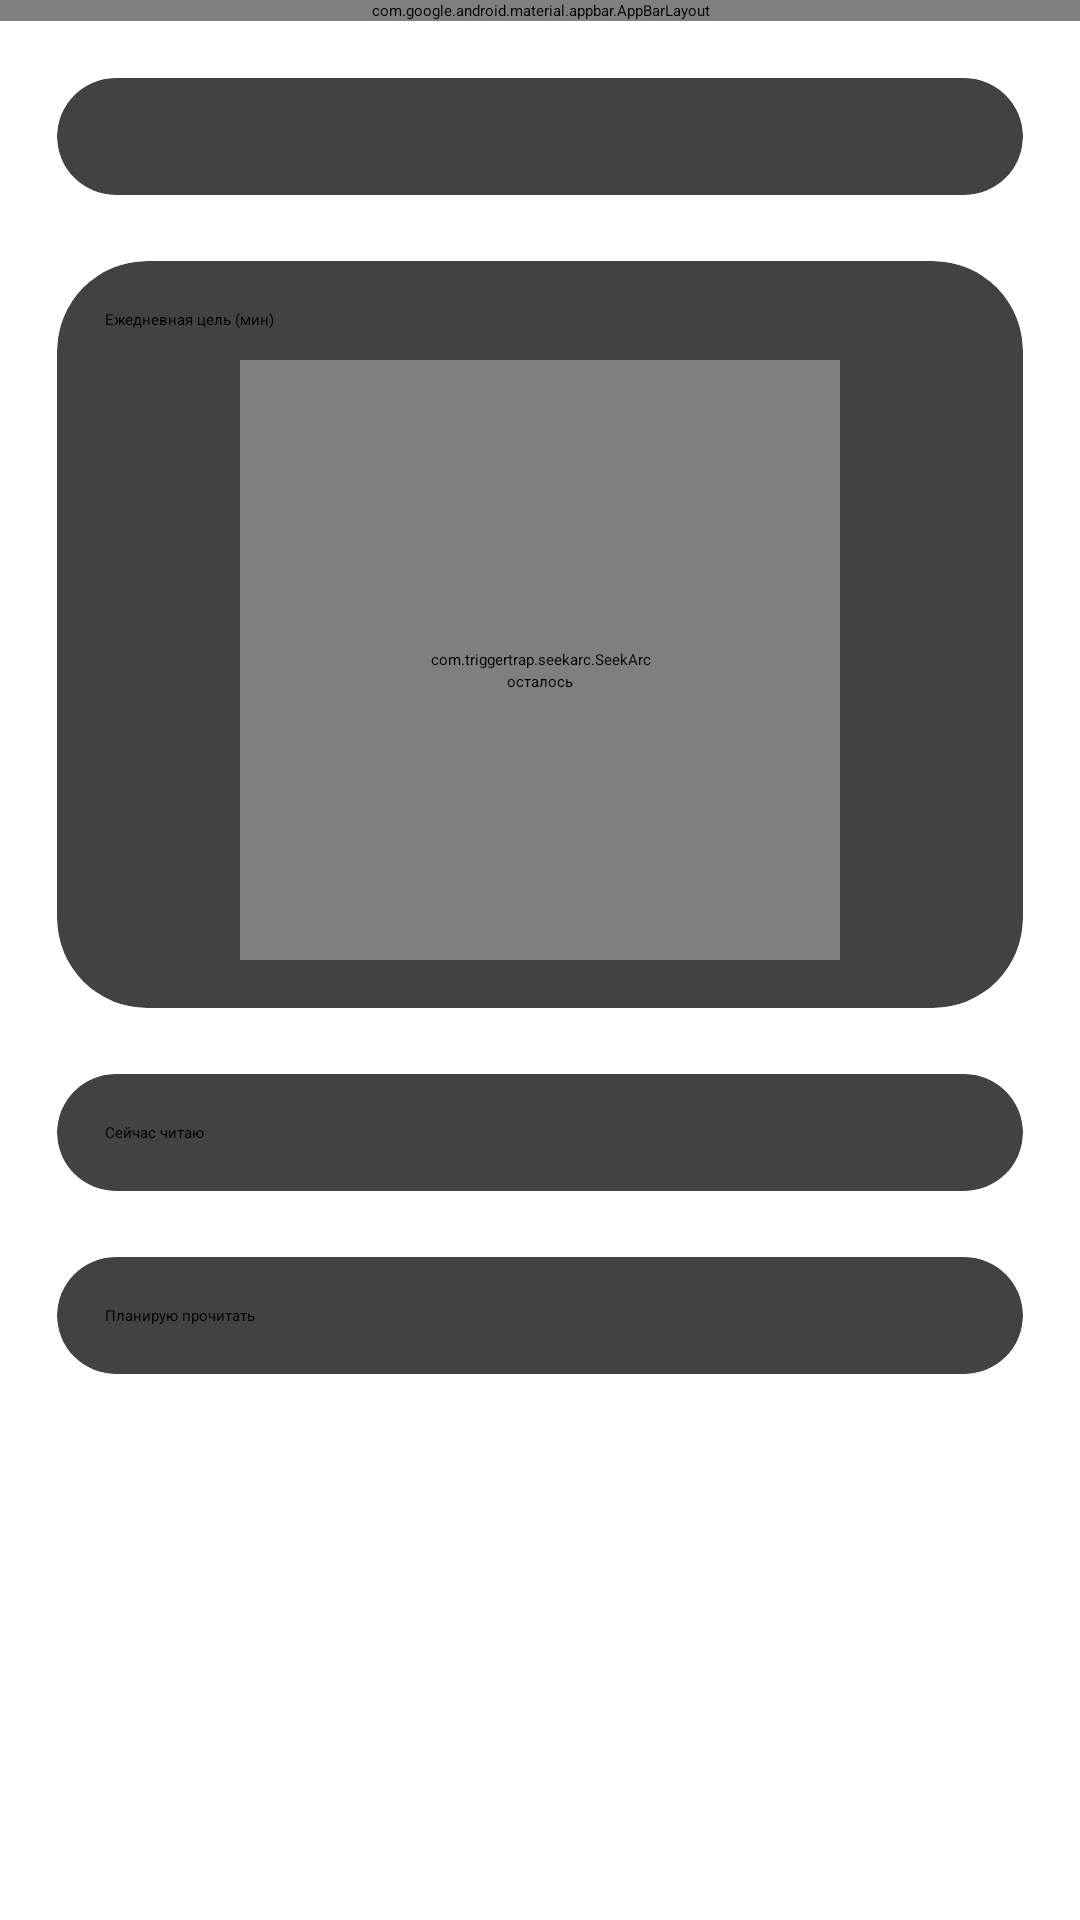

This screen was rendered from an Android layout file. Write that file and the resources it references.
<!-- AndroidManifest.xml: application theme Theme.ReadingTracker -->
<!-- res/layout/fragment_home.xml -->
<?xml version="1.0" encoding="utf-8"?>
<LinearLayout xmlns:android="http://schemas.android.com/apk/res/android"
    xmlns:app="http://schemas.android.com/apk/res-auto"
    android:layout_width="match_parent"
    android:layout_height="match_parent"
    android:orientation="vertical">

    <include android:id="@+id/home_action_bar" layout="@layout/home_action_bar" />

    <androidx.core.widget.NestedScrollView
        android:id="@+id/home_nested_scroll_view"
        android:layout_width="match_parent"
        android:layout_height="match_parent"
        android:overScrollMode="never"
        android:paddingStart="16dp"
        android:paddingEnd="16dp"
        android:paddingBottom="16dp"
        android:scrollbars="none"
        app:layout_behavior="@string/appbar_scrolling_view_behavior">

        <LinearLayout
            android:layout_width="match_parent"
            android:layout_height="wrap_content"
            android:orientation="vertical">

            <Space
                android:layout_width="match_parent"
                android:layout_height="16dp" />

            <androidx.cardview.widget.CardView
                android:layout_width="match_parent"
                android:layout_height="wrap_content"
                android:layout_margin="3dp"
                app:cardCornerRadius="30dp">

                <androidx.constraintlayout.widget.ConstraintLayout
                    android:layout_width="match_parent"
                    android:layout_height="match_parent"
                    android:layout_margin="16dp">

                    <TextView
                        android:id="@+id/home_notification_text"
                        android:layout_width="wrap_content"
                        android:layout_height="wrap_content"
                        app:layout_constraintBottom_toBottomOf="parent"
                        app:layout_constraintStart_toStartOf="parent"
                        app:layout_constraintTop_toTopOf="parent" />

                    <TextView
                        android:id="@+id/home_notification_choice"
                        android:layout_width="wrap_content"
                        android:layout_height="wrap_content"
                        app:layout_constraintBottom_toBottomOf="parent"
                        app:layout_constraintEnd_toEndOf="parent"
                        app:layout_constraintTop_toTopOf="parent" />
                </androidx.constraintlayout.widget.ConstraintLayout>
            </androidx.cardview.widget.CardView>

            <Space
                android:layout_width="match_parent"
                android:layout_height="16dp" />

            <androidx.cardview.widget.CardView
                android:layout_width="match_parent"
                android:layout_height="wrap_content"
                android:layout_margin="3dp"
                app:cardCornerRadius="30dp">

                <androidx.constraintlayout.widget.ConstraintLayout
                    android:layout_width="match_parent"
                    android:layout_height="match_parent"
                    android:layout_margin="16dp">

                    <TextView
                        android:id="@+id/home_title_goal"
                        android:layout_width="wrap_content"
                        android:layout_height="wrap_content"
                        android:text="@string/daily_goal"
                        app:layout_constraintStart_toStartOf="parent"
                        app:layout_constraintTop_toTopOf="parent" />

                    <ImageView
                        android:id="@+id/home_edit_goal"
                        android:layout_width="wrap_content"
                        android:layout_height="wrap_content"
                        android:contentDescription="@string/edit"
                        android:src="@drawable/baseline_edit_24"
                        app:layout_constraintEnd_toEndOf="parent"
                        app:layout_constraintTop_toTopOf="parent" />

                    <com.triggertrap.seekarc.SeekArc
                        android:id="@+id/home_seek_minutes"
                        android:layout_width="200dp"
                        android:layout_height="200dp"
                        android:layout_marginTop="10dp"
                        android:padding="16dp"
                        app:arcWidth="10dp"
                        app:clockwise="true"
                        app:enabled="false"
                        app:layout_constraintEnd_toEndOf="parent"
                        app:layout_constraintStart_toStartOf="parent"
                        app:layout_constraintTop_toBottomOf="@id/home_title_goal"
                        app:progressColor="@color/design_default_color_primary"
                        app:progressWidth="10dp"
                        app:rotation="180"
                        app:roundEdges="true"
                        app:startAngle="30"
                        app:sweepAngle="300"
                        app:touchInside="false" />

                    <TextView
                        android:id="@+id/home_goal_rest"
                        android:layout_width="wrap_content"
                        android:layout_height="wrap_content"
                        app:layout_constraintBottom_toBottomOf="@id/home_seek_minutes"
                        app:layout_constraintEnd_toEndOf="@id/home_seek_minutes"
                        app:layout_constraintStart_toStartOf="@id/home_seek_minutes"
                        app:layout_constraintTop_toTopOf="@id/home_seek_minutes" />

                    <TextView
                        android:id="@+id/home_goal_text"
                        android:layout_width="wrap_content"
                        android:layout_height="wrap_content"
                        android:text="@string/is_left"
                        app:layout_constraintEnd_toEndOf="@id/home_seek_minutes"
                        app:layout_constraintStart_toStartOf="@id/home_seek_minutes"
                        app:layout_constraintTop_toBottomOf="@id/home_goal_rest" />
                </androidx.constraintlayout.widget.ConstraintLayout>
            </androidx.cardview.widget.CardView>

            <Space
                android:layout_width="match_parent"
                android:layout_height="16dp" />

            <androidx.cardview.widget.CardView
                android:layout_width="match_parent"
                android:layout_height="wrap_content"
                android:layout_margin="3dp"
                app:cardCornerRadius="30dp">

                <LinearLayout
                    android:layout_width="match_parent"
                    android:layout_height="wrap_content"
                    android:layout_margin="16dp"
                    android:orientation="vertical">

                    <TextView
                        android:layout_width="wrap_content"
                        android:layout_height="wrap_content"
                        android:text="@string/read_now" />

                    <androidx.recyclerview.widget.RecyclerView
                        android:id="@+id/home_recycler_view_read_now"
                        android:layout_width="match_parent"
                        android:layout_height="wrap_content"
                        android:overScrollMode="never"
                        app:layout_behavior="@string/appbar_scrolling_view_behavior" />

                    <TextView
                        android:id="@+id/home_current_add"
                        android:layout_width="wrap_content"
                        android:layout_height="wrap_content"
                        android:layout_gravity="center_horizontal"
                        android:drawablePadding="8dp"
                        android:padding="16dp"
                        android:text="@string/add"
                        android:visibility="gone"
                        app:drawableStartCompat="@drawable/baseline_add_24" />
                </LinearLayout>
            </androidx.cardview.widget.CardView>

            <Space
                android:layout_width="match_parent"
                android:layout_height="16dp" />

            <androidx.cardview.widget.CardView
                android:layout_width="match_parent"
                android:layout_height="wrap_content"
                android:layout_margin="3dp"
                app:cardCornerRadius="30dp">

                <LinearLayout
                    android:layout_width="match_parent"
                    android:layout_height="wrap_content"
                    android:layout_margin="16dp"
                    android:orientation="vertical">

                    <TextView
                        android:layout_width="wrap_content"
                        android:layout_height="wrap_content"
                        android:text="@string/reading_plan" />

                    <androidx.recyclerview.widget.RecyclerView
                        android:id="@+id/home_recycler_view_reading_plan"
                        android:layout_width="match_parent"
                        android:layout_height="wrap_content"
                        android:overScrollMode="never"
                        app:layout_behavior="@string/appbar_scrolling_view_behavior" />

                    <TextView
                        android:id="@+id/home_planned_add"
                        android:layout_width="wrap_content"
                        android:layout_height="wrap_content"
                        android:layout_gravity="center_horizontal"
                        android:drawablePadding="8dp"
                        android:padding="16dp"
                        android:text="@string/add"
                        android:visibility="gone"
                        app:drawableStartCompat="@drawable/baseline_add_24" />
                </LinearLayout>
            </androidx.cardview.widget.CardView>

            <Space
                android:layout_width="match_parent"
                android:layout_height="16dp" />
        </LinearLayout>
    </androidx.core.widget.NestedScrollView>
</LinearLayout>
<!-- res/layout/home_action_bar.xml (included above) -->
<?xml version="1.0" encoding="utf-8"?>
<com.google.android.material.appbar.AppBarLayout xmlns:android="http://schemas.android.com/apk/res/android"
    xmlns:app="http://schemas.android.com/apk/res-auto"
    android:id="@+id/top_navigation_bar"
    android:layout_width="match_parent"
    android:layout_height="wrap_content"
    app:elevation="0dp">

    <com.google.android.material.appbar.MaterialToolbar
        android:layout_width="match_parent"
        android:layout_height="?attr/actionBarSize">

        <TextView
            android:layout_width="wrap_content"
            android:layout_height="wrap_content"
            android:layout_marginStart="24dp"
            android:text="@string/main" />

    </com.google.android.material.appbar.MaterialToolbar>
</com.google.android.material.appbar.AppBarLayout>
<!-- resources referenced by this layout -->
<resources>
  <string name="add">Добавить</string>
  <string name="daily_goal">Ежедневная цель (мин)</string>
  <string name="edit">Редактировать</string>
  <string name="is_left">осталось</string>
  <string name="main">Главная</string>
  <string name="read_now">Сейчас читаю</string>
  <string name="reading_plan">Планирую прочитать</string>
  <style name="Theme.ReadingTracker" parent="Theme.Material3.DayNight.NoActionBar">
      </style>
</resources>
